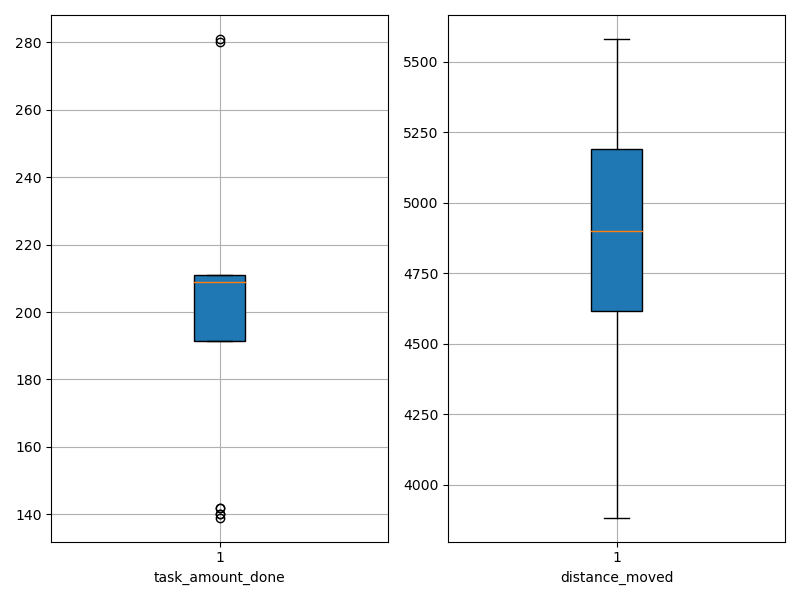

The file beside this chart, header and first rows:
agent_id, task_amount_done, distance_moved
0, 208.0, 5178
1, 211.0, 5191
2, 280.0, 5188
3, 211.0, 4754
4, 139.0, 5580
5, 209.0, 5352
6, 281.0, 4686
7, 211.0, 5047
8, 210.0, 4751
9, 211.0, 4513
10, 210.0, 5263
11, 140.0, 5376
12, 210.0, 4608
13, 208.0, 3884
14, 209.0, 4798
15, 142.0, 4619
16, 209.0, 5001
17, 209.0, 4103
18, 142.0, 4263
19, 140.0, 5114
